Run: headless pygame with SDL's dummy video driver; simulated clock (each Clock.tick advances the game by its frame time, no real sleeping); random seed 0; keys injected as events and as key.get_pressed() state; mouse plan: one left click at the window centre at the start of phase 2, then a move to the lower-right quarter at the start of phase 3.
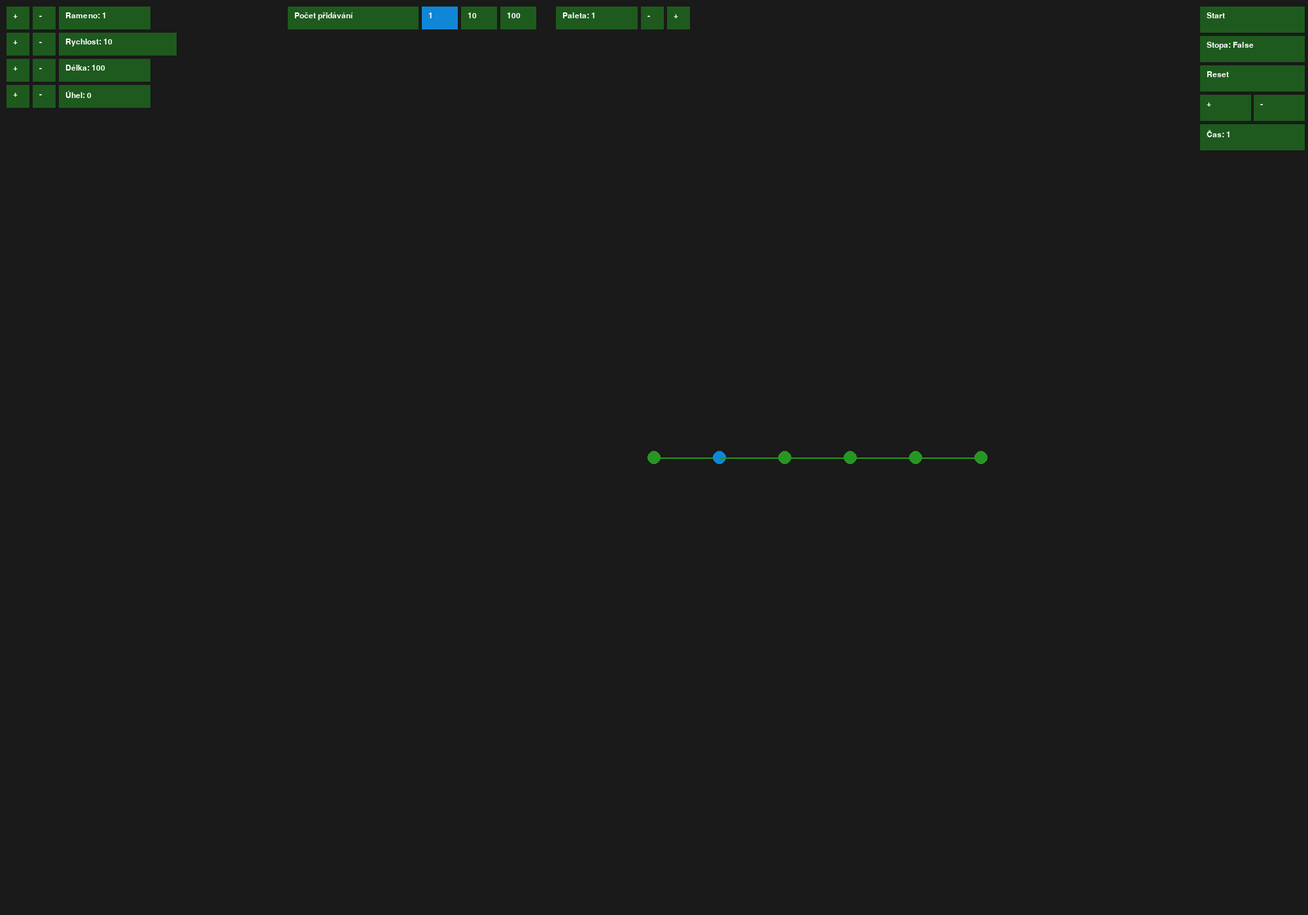
Frame 1 of 4 · flips 1–60 · no input
Frame 2 of 4 · flips 61–180 · clicked the window centre · tapped SPACE, RETURN · held RIGHT (→), D · screen unchanged from frame 1, image omitted
Frame 3 of 4 · flips 181–300 · moved the mouse to the lower-right quarter · held DOWN (↓), S · screen unchanged from frame 2, image omitted
Frame 4 of 4 · flips 301–420 · held LEFT (←), A, UP (↑), W · screen unchanged from frame 3, image omitted

The pygame program that drew these frames:

import pygame
import math

# Inicializace knihovny Pygame
pygame.init()

# Nastavení velikosti okna
width, height = 2000, 1400
screen = pygame.display.set_mode((width, height))
pygame.display.set_caption("Projekt Točky")

# Barvy {"background": (), "trail": (), "buton": (), "use": (), "point": ()}, použito: https://coolors.co/
paleta = 1
barvy = [
    {"background": (25, 26, 25), "trail": (20, 120, 100), "buton": (30, 90, 30), "use": (16, 134, 215), "point": (40, 150, 35)},
    {"background": (100, 180, 115), "trail": (112, 163, 127), "buton": (65, 101, 138), "use": (20, 100, 200), "point": (76, 57, 87)},
    {"background": (248, 90, 62), "trail": (255, 119, 51), "buton": (170, 86, 52), "use": (230, 59, 46), "point": (225, 230, 225)},
    {"background": (33, 79, 75), "trail": (42, 252, 152), "buton": (9, 200, 94), "use": (22, 193, 114), "point": (45, 225, 252)},
    {"background": (84, 101, 55), "trail": (0, 81, 0), "buton": (17, 56, 24), "use": (37, 20, 39), "point": (72, 150, 76)},
    {"background": (234, 191, 203), "trail": (193, 145, 161), "buton": (177, 130, 163), "use": (225, 168, 219), "point": (240, 140, 186)},
    {"background": (96, 126, 137), "trail": (77, 96, 103), "buton": (37, 62, 73), "use": (77, 106, 118), "point": (29, 39, 51)},  
]

def barevna_paleta(paleta):
    global background_color, trail_color, b_color, useing_color, p_color
    paleta -= 1
    background_color = barvy[paleta]["background"]
    trail_color = barvy[paleta]["trail"]
    b_color = barvy[paleta]["buton"]
    useing_color = barvy[paleta]["use"]
    p_color = barvy[paleta]["point"]
    paleta += 1

barevna_paleta(paleta)

# Střed otáčení
center_x = width // 2
center_y = height // 2

# Seznam bodů
pos = (center_x, center_y)

points = [
    {"position": pos, "distance": 0, "angular_speed": 0, "start_angle": 0},
    {"position": pos, "distance": 100, "angular_speed": 10, "start_angle": 0},
    {"position": pos, "distance": 100, "angular_speed": -20, "start_angle": 0},
    {"position": pos, "distance": 100, "angular_speed": 30, "start_angle": 0},
    {"position": pos, "distance": 100, "angular_speed": -40, "start_angle": 0},
    {"position": pos, "distance": 100, "angular_speed": 50, "start_angle": 0},
]

# Seznam pro uchovávání historie pozic posledního bodu
trail_points = []
time = 1  # 1 je normální rychlost. Čím větší číslo, tím rychlejší
cas_ted = 0
font = pygame.font.SysFont("Monocraft", 18)
index = 1
stopa = False
running = True
simulation_running = False
pridavano = 1

# definice akcí

def get_button_text():
    return "Stop" if simulation_running else "Start"

def get_button_color():
    return (255, 0, 0) if simulation_running else b_color

def toggle_simulation():
    global simulation_running
    simulation_running = not simulation_running

def update_button_text(name, text):
    for button in buttons:
        if button["jmeno"] == name:
            button["text"] = text
            break

def update_button_color(name, color):
    for button in buttons:
        if button["jmeno"] == name:
            button["color"] = color
            break

def index_plus():
    global index
    index += 1
    if index >= len(points) :
        index -= 1

def index_minus():
    global index
    index -= 1
    if index == 0:
        index = 1

def get_sbutton_color():
    return (215, 167, 16) if stopa else b_color

def zanechani_stopy():
    global stopa
    stopa = not stopa

def reset():
    global cas_ted 
    global trail_points 
    cas_ted = 0
    trail_points = []

def cas_plus():
    global time
    time += pridavano

def cas_minus():
    global time
    time -= pridavano   

def rychlost_plus():
    points[index]["angular_speed"] += pridavano

def rychlost_minus():
    points[index]["angular_speed"] -= pridavano

def delka_plus():
    points[index]["distance"] += pridavano

def delka_minus():
    points[index]["distance"] -= pridavano
    if points[index]["distance"] < 0:
        points[index]["distance"] = 0

def uhel_plus():
    points[index]["start_angle"] += pridavano

def uhel_minus():
    points[index]["start_angle"] -= pridavano

def pridani_1():
    global pridavano
    pridavano = 1
    update_button_color("pridavani 1", useing_color)
    update_button_color("pridavani 10", b_color)
    update_button_color("pridavani 100", b_color)

def pridani_10():
    global pridavano
    pridavano = 10
    update_button_color("pridavani 1", b_color)
    update_button_color("pridavani 10", useing_color)
    update_button_color("pridavani 100", b_color)

def pridani_100():
    global pridavano
    pridavano = 100
    update_button_color("pridavani 1", b_color)
    update_button_color("pridavani 10", b_color)
    update_button_color("pridavani 100", useing_color)

def barva_pridavano_1():
    return useing_color if pridavano == 1 else b_color

def barva_pridavano_10():
    return useing_color if pridavano == 10 else b_color

def barva_pridavano_100():
    return useing_color if pridavano == 100 else b_color

def paleta_plus():
    global paleta
    paleta += 1
    if paleta > len(barvy):
        paleta -= 1

def paleta_minus():
    global paleta
    paleta -= 1
    if paleta == 0:
        paleta += 1

# konec definicí akcí

# zakladni velikosti
od_leva = width - 165
# zprava je x 10

buttons = [
    {"jmeno": "start / stop", "x": od_leva, "y": 10, "color": b_color, "width": 160, "height": 40, "text": "Start", "akce": toggle_simulation},
    {"jmeno": "stopa", "x": od_leva, "y": 55, "color": b_color, "width": 160, "height": 40, "text": "Stopa: " + str(stopa), "akce": zanechani_stopy},
    {"jmeno": "reset", "x": od_leva, "y": 100, "color": b_color, "width": 160, "height": 40, "text": "Reset", "akce": reset},

    {"jmeno": "rameno +", "x": 10, "y": 10, "color": b_color, "width": 35, "height": 35, "text": "+", "akce": index_plus},
    {"jmeno": "rameno -", "x": 50, "y": 10, "color": b_color, "width": 35, "height": 35, "text": "-", "akce": index_minus},
    {"jmeno": "rameno text", "x": 90, "y": 10, "color": b_color, "width": 140, "height": 35, "text": "Rameno: " + str(index), "akce": 0},

    {"jmeno": "cas +", "x": od_leva, "y": 145, "color": b_color, "width": 78, "height": 40, "text": "+", "akce": cas_plus},
    {"jmeno": "cas -", "x": od_leva + 82, "y": 145, "color": b_color, "width": 78, "height": 40, "text": "-", "akce": cas_minus},
    {"jmeno": "cas text", "x": od_leva, "y": 190, "color": b_color, "width": 160, "height": 40, "text": "Čas: " + str(time), "akce": 0},

    {"jmeno": "rychlost +", "x": 10, "y": 50, "color": b_color, "width": 35, "height": 35, "text": "+", "akce": rychlost_plus},
    {"jmeno": "rychlost -", "x": 50, "y": 50, "color": b_color, "width": 35, "height": 35, "text": "-", "akce": rychlost_minus},
    {"jmeno": "rychlost text", "x": 90, "y": 50, "color": b_color, "width": 180, "height": 35, "text": "Rychlost: " + str(points[index]["angular_speed"]), "akce": 0},

    {"jmeno": "delka +", "x": 10, "y": 90, "color": b_color, "width": 35, "height": 35, "text": "+", "akce": delka_plus},
    {"jmeno": "delka -", "x": 50, "y": 90, "color": b_color, "width": 35, "height": 35, "text": "-", "akce": delka_minus},
    {"jmeno": "delka text", "x": 90, "y": 90, "color": b_color, "width": 140, "height": 35, "text": "Délka: " + str(points[index]["distance"]), "akce": 0},

    {"jmeno": "uhel +", "x": 10, "y": 130, "color": b_color, "width": 35, "height": 35, "text": "+", "akce": uhel_plus},
    {"jmeno": "uhel -", "x": 50, "y": 130, "color": b_color, "width": 35, "height": 35, "text": "-", "akce": uhel_minus},
    {"jmeno": "uhel text", "x": 90, "y": 130, "color": b_color, "width": 140, "height": 35, "text": "Úhel: " + str(points[index]["start_angle"]), "akce": 0},
    
    {"jmeno": "pridavani 1", "x": 645, "y": 10, "color": b_color, "width": 55, "height": 35, "text": "1", "akce": pridani_1},
    {"jmeno": "pridavani 10", "x": 705, "y": 10, "color": b_color, "width": 55, "height": 35, "text": "10", "akce": pridani_10},
    {"jmeno": "pridavani 100", "x": 765, "y": 10, "color": b_color, "width": 55, "height": 35, "text": "100", "akce": pridani_100},  
    {"jmeno": "pridavani text", "x": 440, "y": 10, "color": b_color, "width": 200, "height": 35, "text": "Počet přidávání", "akce": 0}, 

    {"jmeno": "paleta +", "x": 1020, "y": 10, "color": b_color, "width": 35, "height": 35, "text": "+", "akce": paleta_plus},
    {"jmeno": "paleta -", "x": 980, "y": 10, "color": b_color, "width": 35, "height": 35, "text": "-", "akce": paleta_minus},
    {"jmeno": "paleta text", "x": 850, "y": 10, "color": b_color, "width": 125, "height": 35, "text": "Paleta: " + str(paleta), "akce": 0},  
]

# definice malování
def malovani():
    for but in buttons:
        rectangle = pygame.Rect(but["x"], but["y"], but["width"], but["height"])
        pygame.draw.rect(screen, but["color"], rectangle)
        button_text = font.render(but["text"], True, (255, 255, 255))
        screen.blit(button_text, (but["x"] + 10, but["y"] + 8))
    
# refresování butonů
def button_text_refresh():
    update_button_text("start / stop", get_button_text())
    update_button_text("stopa", "Stopa: " + str(stopa))
    update_button_text("rameno text", "Rameno: " + str(index))
    update_button_text("cas text", "Čas: " + str(time))
    update_button_text("rychlost text", "Rychlost: " + str(points[index]["angular_speed"]))
    update_button_text("delka text", "Délka: " + str(points[index]["distance"]))
    update_button_text("uhel text", "Úhel: " + str(points[index]["start_angle"]))
    update_button_text("paleta text", "Paleta: " + str(paleta))

def button_color_refresh(): 
    for button in buttons:
        button["color"] = b_color

    # případy zmněn barev
    update_button_color("start / stop", get_button_color())
    update_button_color("stopa", get_sbutton_color())
    update_button_color("pridavani 1", barva_pridavano_1())
    update_button_color("pridavani 10", barva_pridavano_10())
    update_button_color("pridavani 100", barva_pridavano_100())


# hlavní smyčka
while running:
    # Procházení všech událostí
    for event in pygame.event.get():
        if event.type == pygame.QUIT:
            running = False
        elif event.type == pygame.KEYDOWN:
            if event.key == pygame.K_ESCAPE:
                running = False
        elif event.type == pygame.MOUSEBUTTONDOWN:
            if event.button == 1:  # Levé tlačítko myši
                for but in buttons:
                    if pygame.Rect(but["x"], but["y"], but["width"], but["height"]).collidepoint(event.pos):
                        if but["akce"] != 0:
                            but["akce"]()
                            button_text_refresh()

    # Nastavení barevné palety
    barevna_paleta(paleta)

    # Vymazání obrazovky
    screen.fill(background_color)
    ttime = str(time)

    if simulation_running:
        # Vykreslení bodů a linek
        for i, point in enumerate(points):
            # Výpočet aktuální polohy bodu
            ttime = str(time)
            current_time = cas_ted / 1000
            angle = math.radians(point["start_angle"]) + current_time * math.radians(point["angular_speed"])
            cas_ted += time
            if i > 0:
                parent = points[i - 1]
                x = parent["position"][0] + point["distance"] * math.cos(angle)
                y = parent["position"][1] + point["distance"] * math.sin(angle)
                point["position"] = (x, y)
            else:
                x = point["position"][0] + point["distance"] * math.cos(angle)
                y = point["position"][1] + point["distance"] * math.sin(angle)

            # Vykreslení linky
            if i > 0:
                parent = points[i - 1]
                pygame.draw.line(screen, p_color, parent["position"], (x, y), 2)

            # Vykreslení bodu
            if i == index:
                useing_color
                pygame.draw.circle(screen, useing_color, (int(x), int(y)), 10)
            else:
                pygame.draw.circle(screen, p_color, (int(x), int(y)), 10)

            # Přidání aktuální pozice do seznamu historie bodu
            if i == len(points) - 1:
                trail_points.append((int(x), int(y)))
    else:
        for i, point in enumerate(points):
            # Výpočet aktuální polohy bodu
            current_time = cas_ted / 1000
            angle = math.radians(point["start_angle"]) + current_time * math.radians(point["angular_speed"])
            if i > 0:
                parent = points[i - 1]
                x = parent["position"][0] + point["distance"] * math.cos(angle)
                y = parent["position"][1] + point["distance"] * math.sin(angle)
                point["position"] = (x, y)
            else:
                x = point["position"][0] + point["distance"] * math.cos(angle)
                y = point["position"][1] + point["distance"] * math.sin(angle)
            # Vykreslení linky
            if i > 0:
                parent = points[i - 1]
                pygame.draw.line(screen, p_color, parent["position"], (x, y), 2)

            # Vykreslení bodu
            if i == index:
                useing_color
                pygame.draw.circle(screen, useing_color, (int(x), int(y)), 10)
            else:
                pygame.draw.circle(screen, p_color, (int(x), int(y)), 10)

    button_color_refresh()

    malovani()

    if stopa:
        trail_points = trail_points[-1000:]

    if len(trail_points) >= 2:
        pygame.draw.lines(screen, trail_color, False, trail_points, 2)

    # Obnovení obrazovky
    pygame.display.flip()

# Ukončení programu
pygame.quit()
